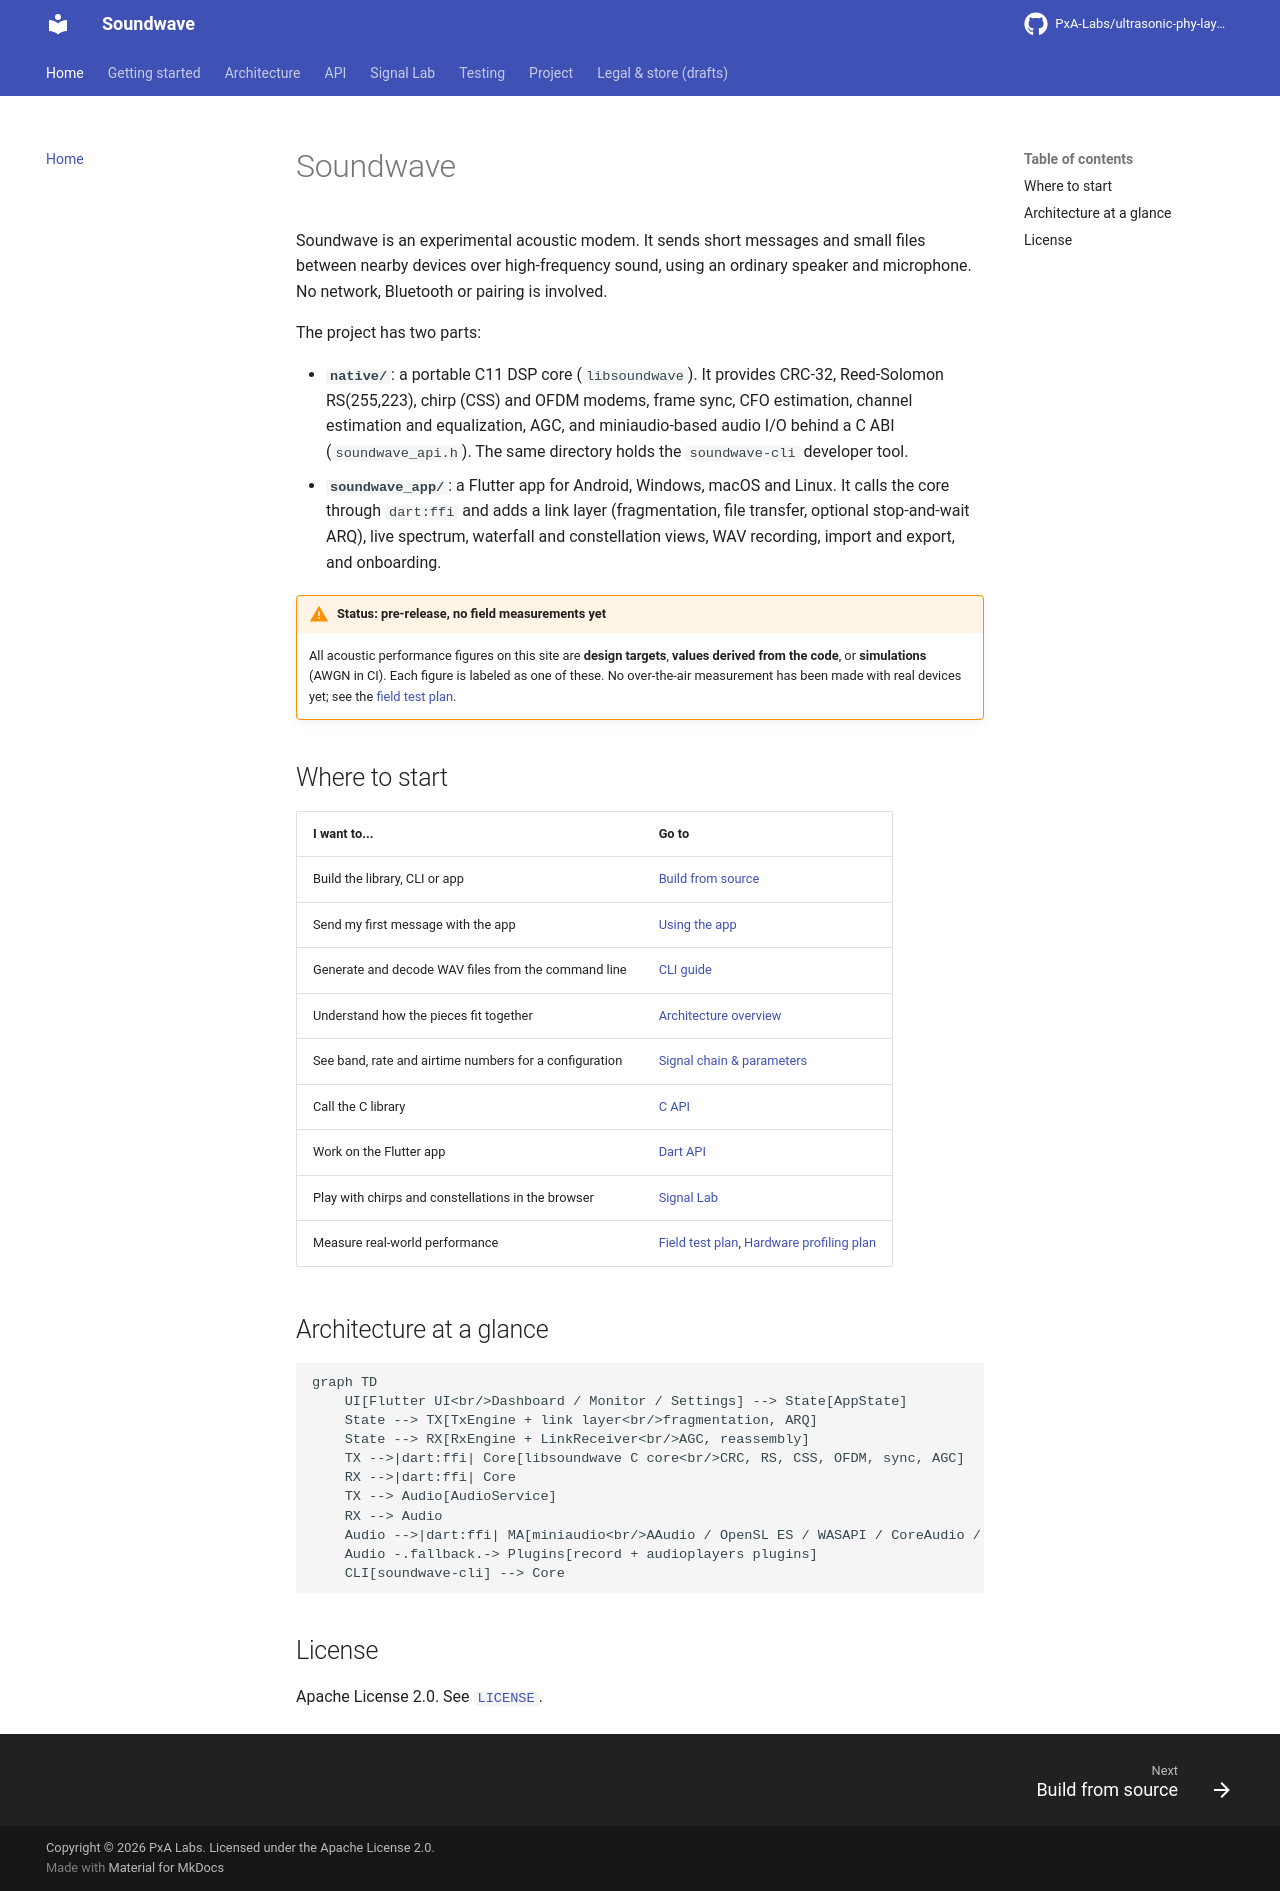

repository: PxA-Labs/ultrasonic-phy-layer · page: index.html · generator: mkdocs

# Soundwave

Soundwave is an experimental acoustic modem. It sends short messages and small files between nearby devices over high-frequency sound, using an ordinary speaker and microphone. No network, Bluetooth or pairing is involved.

The project has two parts:

- **`native/`**: a portable C11 DSP core (`libsoundwave`). It provides CRC-32, Reed-Solomon RS(255,223), chirp (CSS) and OFDM modems, frame sync, CFO estimation, channel estimation and equalization, AGC, and miniaudio-based audio I/O behind a C ABI (`soundwave_api.h`). The same directory holds the `soundwave-cli` developer tool.
- **`soundwave_app/`**: a Flutter app for Android, Windows, macOS and Linux. It calls the core through `dart:ffi` and adds a link layer (fragmentation, file transfer, optional stop-and-wait ARQ), live spectrum, waterfall and constellation views, WAV recording, import and export, and onboarding.

!!! warning "Status: pre-release, no field measurements yet"
    All acoustic performance figures on this site are **design targets**, **values derived from the code**, or **simulations** (AWGN in CI). Each figure is labeled as one of these. No over-the-air measurement has been made with real devices yet; see the [field test plan](testing/FIELD_TEST_PLAN.md).

## Where to start

| I want to... | Go to |
|---|---|
| Build the library, CLI or app | [Build from source](getting-started/build.md) |
| Send my first message with the app | [Using the app](getting-started/user-guide.md) |
| Generate and decode WAV files from the command line | [CLI guide](CLI_GUIDE.md) |
| Understand how the pieces fit together | [Architecture overview](architecture/overview.md) |
| See band, rate and airtime numbers for a configuration | [Signal chain & parameters](architecture/signal-chain.md) |
| Call the C library | [C API](API_REFERENCE.md) |
| Work on the Flutter app | [Dart API](api/dart-api.md) |
| Play with chirps and constellations in the browser | [Signal Lab](lab/index.md) |
| Measure real-world performance | [Field test plan](testing/FIELD_TEST_PLAN.md), [Hardware profiling plan](testing/HARDWARE_PROFILING_PLAN.md) |

## Architecture at a glance

```mermaid
graph TD
    UI[Flutter UI<br/>Dashboard / Monitor / Settings] --> State[AppState]
    State --> TX[TxEngine + link layer<br/>fragmentation, ARQ]
    State --> RX[RxEngine + LinkReceiver<br/>AGC, reassembly]
    TX -->|dart:ffi| Core[libsoundwave C core<br/>CRC, RS, CSS, OFDM, sync, AGC]
    RX -->|dart:ffi| Core
    TX --> Audio[AudioService]
    RX --> Audio
    Audio -->|dart:ffi| MA[miniaudio<br/>AAudio / OpenSL ES / WASAPI / CoreAudio / ALSA]
    Audio -.fallback.-> Plugins[record + audioplayers plugins]
    CLI[soundwave-cli] --> Core
```

## License

Apache License 2.0. See [`LICENSE`](https://github.com/PxA-Labs/ultrasonic-phy-layer/blob/main/LICENSE).
